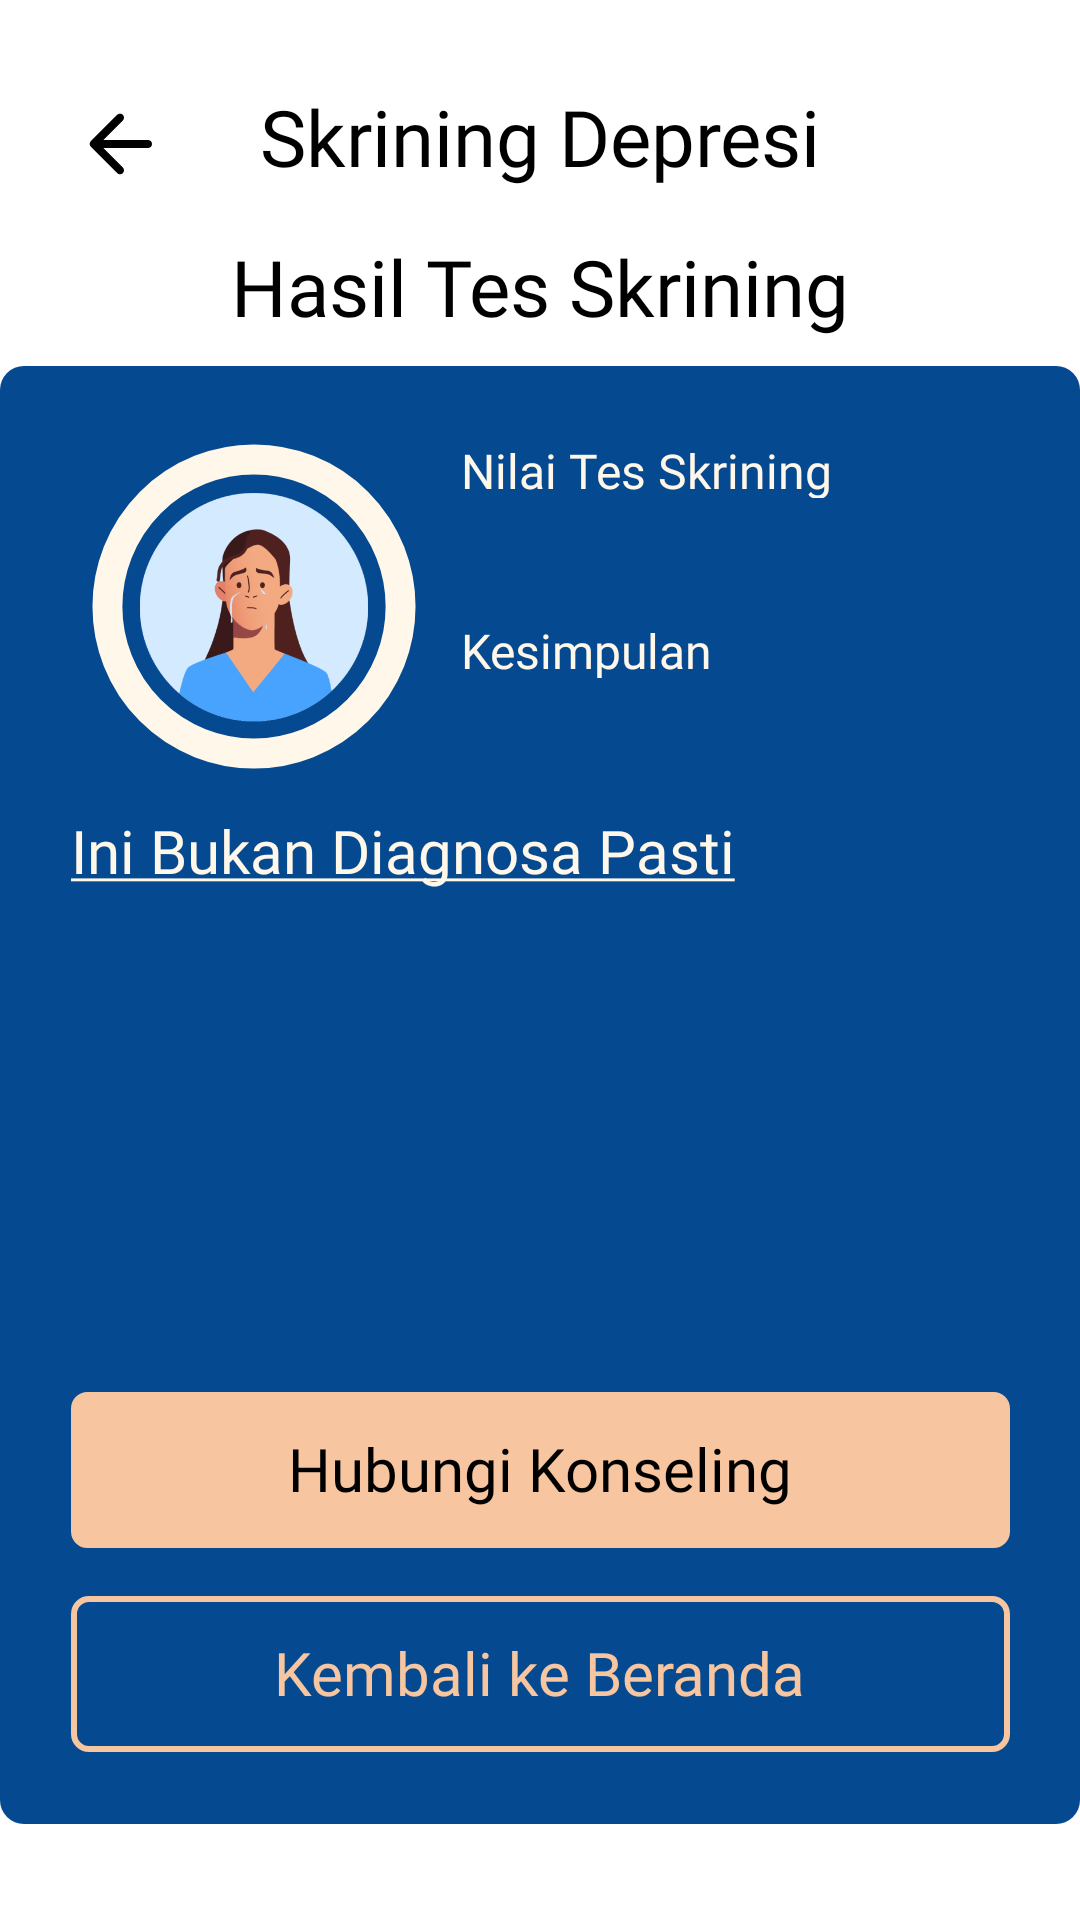

Reconstruct the res/layout file that produces this screen, plus the resources it refers to.
<!-- AndroidManifest.xml: application theme Theme.Filkomsoul -->
<!-- res/layout/activity_result.xml -->
<?xml version="1.0" encoding="utf-8"?>
<androidx.constraintlayout.widget.ConstraintLayout xmlns:android="http://schemas.android.com/apk/res/android"
    xmlns:app="http://schemas.android.com/apk/res-auto"
    xmlns:tools="http://schemas.android.com/tools"
    android:layout_width="match_parent"
    android:layout_height="match_parent"
    android:background="?colorSecondaryContainer"
    tools:context=".ui.screening.questionnaire.QuestionnaireActivity">

    <com.google.android.material.imageview.ShapeableImageView
        android:layout_width="32dp"
        android:layout_height="32dp"
        android:layout_marginStart="24dp"
        android:layout_marginTop="32dp"
        android:src="@drawable/round_arrow_back_24"
        app:layout_constraintStart_toStartOf="parent"
        app:layout_constraintTop_toTopOf="parent" />

    <TextView
        android:id="@+id/textView"
        android:layout_width="wrap_content"
        android:layout_height="36dp"
        android:layout_marginTop="28dp"
        android:fontFamily="@font/intersemibold"
        android:text="@string/screeningtitle"
        android:textColor="?colorOnSecondary"
        android:textSize="26sp"
        app:layout_constraintEnd_toEndOf="parent"
        app:layout_constraintStart_toStartOf="parent"
        app:layout_constraintTop_toTopOf="parent" />

    <TextView
        android:id="@+id/textView2"
        android:layout_width="wrap_content"
        android:layout_height="36dp"
        android:layout_marginBottom="8dp"
        android:fontFamily="@font/interextrabold"
        android:text="@string/resulttitle"
        android:textColor="?colorOnSecondary"
        android:textSize="26sp"
        app:layout_constraintBottom_toTopOf="@+id/constraintLayout"
        app:layout_constraintEnd_toEndOf="parent"
        app:layout_constraintStart_toStartOf="parent" />

    <androidx.constraintlayout.widget.ConstraintLayout
        android:id="@+id/constraintLayout"
        android:layout_width="360dp"
        android:layout_height="match_parent"
        android:layout_marginTop="122dp"
        android:layout_marginBottom="32dp"
        android:background="@drawable/cardnavy"
        android:orientation="vertical"
        app:layout_constraintBottom_toBottomOf="parent"
        app:layout_constraintEnd_toEndOf="parent"
        app:layout_constraintStart_toStartOf="parent"
        app:layout_constraintTop_toTopOf="parent">

        <RelativeLayout
            android:id="@+id/relativeLayout3"
            android:layout_width="313dp"
            android:layout_height="112dp"
            android:layout_marginTop="24dp"
            app:layout_constraintEnd_toEndOf="parent"
            app:layout_constraintStart_toStartOf="parent"
            app:layout_constraintTop_toTopOf="parent">

            <androidx.constraintlayout.widget.ConstraintLayout
                android:layout_width="122dp"
                android:layout_height="122dp">

                <com.google.android.material.progressindicator.CircularProgressIndicator
                    android:id="@+id/progressbar"
                    android:layout_width="wrap_content"
                    android:layout_height="wrap_content"
                    android:indeterminate="false"
                    android:max="100"
                    app:indicatorColor="?colorPrimary"
                    app:indicatorSize="108dp"
                    app:layout_constraintBottom_toBottomOf="parent"
                    app:layout_constraintEnd_toEndOf="parent"
                    app:layout_constraintStart_toStartOf="parent"
                    app:layout_constraintTop_toTopOf="parent"
                    app:trackColor="?colorSecondaryVariant"
                    app:trackThickness="10dp" />

                <com.google.android.material.imageview.ShapeableImageView
                    android:id="@+id/shapeableImageView2"
                    android:layout_width="80dp"
                    android:layout_height="80dp"
                    android:src="@drawable/picscreening"
                    app:layout_constraintBottom_toBottomOf="parent"
                    app:layout_constraintEnd_toEndOf="parent"
                    app:layout_constraintStart_toStartOf="parent"
                    app:layout_constraintTop_toTopOf="parent" />

            </androidx.constraintlayout.widget.ConstraintLayout>

            <TextView
                android:layout_width="wrap_content"
                android:layout_height="20dp"
                android:layout_marginStart="130dp"
                android:fontFamily="@font/interlight"
                android:text="@string/resultcontent1"
                android:textColor="?colorSecondaryVariant"
                android:textSize="16sp" />

            <TextView
                android:id="@+id/hasil"
                android:layout_width="wrap_content"
                android:layout_height="32dp"
                android:layout_marginStart="130dp"
                android:layout_marginTop="20dp"
                android:fontFamily="@font/intersemibold"
                android:textColor="?colorOnPrimary"
                android:textSize="22sp" />

            <TextView
                android:layout_width="wrap_content"
                android:layout_height="20dp"
                android:layout_marginStart="130dp"
                android:layout_marginTop="60dp"
                android:fontFamily="@font/interlight"
                android:text="@string/resultcontent2"
                android:textColor="?colorSecondaryVariant"
                android:textSize="16sp" />

            <TextView
                android:id="@+id/kesimpulan"
                android:layout_width="wrap_content"
                android:layout_height="32dp"
                android:layout_marginStart="130dp"
                android:layout_marginTop="80dp"
                android:fontFamily="@font/intersemibold"
                android:textColor="?colorOnPrimary"
                android:textSize="22sp" />

        </RelativeLayout>

        <TextView
            android:id="@+id/textView7"
            android:layout_width="wrap_content"
            android:layout_height="wrap_content"
            android:layout_marginTop="12dp"
            android:fontFamily="@font/intersemibold"
            android:text="@string/resultcontent3"
            android:textColor="?colorSecondaryVariant"
            android:textSize="20sp"
            app:layout_constraintStart_toStartOf="@+id/summary"
            app:layout_constraintTop_toBottomOf="@+id/relativeLayout3" />

        <TextView
            android:id="@+id/summary"
            android:layout_width="313dp"
            android:layout_height="240dp"
            android:layout_marginTop="4dp"
            android:fontFamily="@font/interregular"
            android:textColor="?colorSecondaryVariant"
            android:textSize="16sp"
            app:layout_constraintEnd_toEndOf="parent"
            app:layout_constraintStart_toStartOf="parent"
            app:layout_constraintTop_toBottomOf="@+id/textView7" />


        <LinearLayout
            android:id="@+id/hubungi"
            android:layout_width="313dp"
            android:layout_height="52dp"
            android:layout_marginBottom="16dp"
            android:background="@drawable/custom_buttonscreening2"
            android:gravity="center"
            app:layout_constraintBottom_toTopOf="@+id/back"
            app:layout_constraintEnd_toEndOf="parent"
            app:layout_constraintStart_toStartOf="parent">

            <TextView
                android:layout_width="wrap_content"
                android:layout_height="28dp"
                android:fontFamily="@font/intersemibold"
                android:text="@string/resultbtn1"
                android:textAllCaps="false"
                android:textColor="?colorOnSecondary"
                android:textSize="20sp" />
        </LinearLayout>

        <LinearLayout
            android:id="@+id/back"
            android:layout_width="313dp"
            android:layout_height="52dp"
            android:layout_marginBottom="24dp"
            android:background="@drawable/custom_buttonscreening"
            android:gravity="center"
            app:layout_constraintBottom_toBottomOf="parent"
            app:layout_constraintEnd_toEndOf="parent"
            app:layout_constraintStart_toStartOf="parent">

            <TextView
                android:layout_width="wrap_content"
                android:layout_height="28dp"
                android:fontFamily="@font/intersemibold"
                android:text="@string/resultbtn2"
                android:textAllCaps="false"
                android:textColor="?colorSecondary"
                android:textSize="20sp" />
        </LinearLayout>
    </androidx.constraintlayout.widget.ConstraintLayout>

</androidx.constraintlayout.widget.ConstraintLayout>
<!-- resources referenced by this layout -->
<resources>
  <!-- drawable cardnavy (drawable) -->
  <?xml version="1.0" encoding="utf-8"?>
  <shape xmlns:android="http://schemas.android.com/apk/res/android"
      android:shape="rectangle">
      <solid android:color="@color/pnavy"/>
      <corners android:radius="8dp"/>
  </shape>
  <!-- drawable custom_buttonscreening (drawable) -->
  <?xml version="1.0" encoding="utf-8"?>
  <selector xmlns:android="http://schemas.android.com/apk/res/android">
      <item android:state_enabled="true">
          <shape android:shape="rectangle">
              <solid android:color="@color/pnavy"/>
              <corners android:radius="5dp"/>
              <stroke android:color="@color/scream" android:width="2dp"/>
          </shape>
      </item>
  </selector>
  <!-- drawable custom_buttonscreening2 (drawable) -->
  <?xml version="1.0" encoding="utf-8"?>
  <selector xmlns:android="http://schemas.android.com/apk/res/android">
      <item android:state_enabled="true">
          <shape android:shape="rectangle">
              <solid android:color="?colorSecondary"/>
              <corners android:radius="5dp"/>
              <stroke android:color="?colorSecondary" android:width="1dp"/>
          </shape>
      </item>
  </selector>
  <!-- drawable round_arrow_back_24 (drawable) -->
  <vector android:autoMirrored="true" android:height="24dp"
      android:tint="?colorOnSecondary" android:viewportHeight="24"
      android:viewportWidth="24" android:width="24dp" xmlns:android="http://schemas.android.com/apk/res/android">
      <path android:fillColor="@android:color/white" android:pathData="M19,11H7.83l4.88,-4.88c0.39,-0.39 0.39,-1.03 0,-1.42 -0.39,-0.39 -1.02,-0.39 -1.41,0l-6.59,6.59c-0.39,0.39 -0.39,1.02 0,1.41l6.59,6.59c0.39,0.39 1.02,0.39 1.41,0 0.39,-0.39 0.39,-1.02 0,-1.41L7.83,13H19c0.55,0 1,-0.45 1,-1s-0.45,-1 -1,-1z"/>
  </vector>
  <string name="resultbtn1">Hubungi Konseling</string>
  <string name="resultbtn2">Kembali ke Beranda</string>
  <string name="resultcontent1">Nilai Tes Skrining</string>
  <string name="resultcontent2">Kesimpulan</string>
  <string name="resultcontent3"><u>Ini Bukan Diagnosa Pasti</u></string>
  <string name="resulttitle">Hasil Tes Skrining</string>
  <string name="screeningtitle">Skrining Depresi</string>
  <style name="Theme.Filkomsoul" parent="Theme.MaterialComponents.DayNight.DarkActionBar">
          
          <item name="colorPrimary">@color/sorange</item>
          <item name="colorPrimaryVariant">@color/pblue</item>
          <item name="colorOnPrimary">@color/pbluelight</item>
          <item name="colorPrimaryContainer">@color/pnavy</item>
          
          <item name="colorSecondary">@color/scream</item>
          <item name="colorSecondaryVariant">@color/screamlight</item>
          <item name="colorOnSecondary">@color/black</item>
          <item name="colorSecondaryContainer">@color/white</item>
          
          <item name="android:statusBarColor">@color/scream</item>
          
          <item name="bottomSheetDialogTheme">@style/AppBottomSheetDialogTheme</item>
      </style>
  <color name="pnavy">#054A91</color>
  <color name="scream">#F7C59F</color>
  <color name="sorange">#FF731D</color>
  <color name="pblue">#3E7CB1</color>
  <color name="pbluelight">#B1C9E5</color>
  <color name="screamlight">#FFF7E9</color>
  <color name="black">#FF000000</color>
  <color name="white">#FFFFFFFF</color>
  <style name="AppBottomSheetDialogTheme" parent="Theme.Design.Light.BottomSheetDialog">
          <item name="bottomSheetStyle">@style/AppModalStyle</item>
      </style>
  <style name="AppModalStyle" parent="Widget.Design.BottomSheet.Modal">
          <item name="android:background">@drawable/backgroundpop</item>
      </style>
  <!-- drawable backgroundpop (drawable) -->
  <?xml version="1.0" encoding="utf-8"?>
  <shape xmlns:android="http://schemas.android.com/apk/res/android"
      android:shape="rectangle">
      <solid android:color="?colorSecondaryContainer"/>
      <corners android:topLeftRadius="32dp" android:topRightRadius="32dp"/>
  </shape>
</resources>
